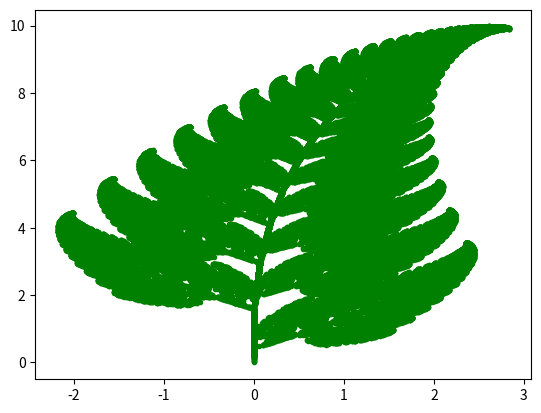

Generate this figure with matplotlib:
########################################
## Universidad del Valle de Guatemala ##
## Autores:                           ##
# [redacted]
# [redacted]
########################################

import numpy as np
import matplotlib.pyplot as plt
import random

class Helecho:

    ##Definimos las funciones 
    def f1(self, x, y):
        return [x*0.86 + y*0.04+ 0.0, x*-0.04 + y* 0.85 + 1.6]

    def f2(self, x, y):
        return [-0.15*x + 0.28*y + 0.0, x*0.26+ y*0.24+ 0.44]

    def f3(self, x, y):
        return [x*0.2 + y*-0.26 + 0.0, x*0.23 + y*0.22 + 1.6]

    def f4(self, x, y):
        return [x*0.0 + y*0.0, x*0.0 + y*0.16]

    ## Eleccion de el punto que se tomara dependiendo de su probabilidad
    ## Crea una lista con 100 datos y tomara uno de manera "aleatoria"
    def eleccion(self, funciones, probabilidades):
        resultado = []
        for dato, prob in zip(funciones,probabilidades):
            resultado += [dato] * int(prob * 100)
        return random.choice(resultado)

    ##Crea una lista con las funciones con los puntos x y y determinados
    def resultado_funciones(self, x, y):
        return [self.f1(x,y), self.f2(x,y), self.f3(x,y), self.f4(x,y)]

    ##Dibuja el fractal
    def dibujar(self, probabilidades, n = 100000):
        pos_x = []
        pos_y = []

        pos_x.append(0)
        pos_y.append(0)

        ##Recorre desde 1 hasta n iteraciones
        for i in range(1,n):
            ##nos da la posicion i - 1 de listas que tienen puntos 
            funcion = self.resultado_funciones(pos_x[i-1], pos_y[i-1])
            ##Se escoge que puntos se estaran agregando a la lista 
            resultado= self.eleccion(funcion, probabilidades)
            pos_x.append(resultado[0])
            pos_y.append(resultado[1])
        return pos_x, pos_y
    
    
def main():
    helecho = Helecho()
    probabilidades = [0.81, 0.07, 0.07, 0.01]
    choices = helecho.dibujar(probabilidades)
    plt.plot(choices[0], choices[1], ".", color = "g")
    plt.show()

if __name__ == "__main__":
    main()
